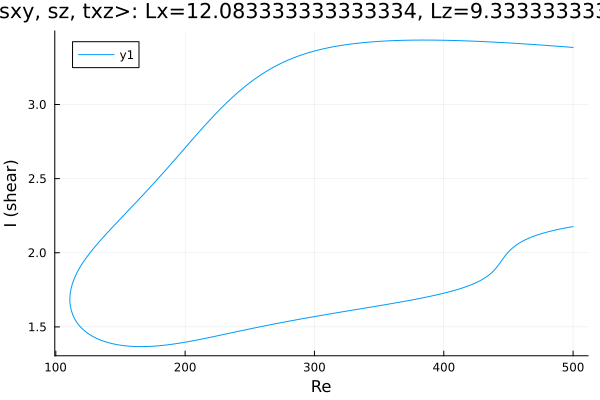

Source data for this figure (header and first rows):
Re, shear
500.0, 3.385
498.7, 3.386
497.3, 3.387
495.9, 3.388
494.5, 3.389
493.1, 3.39
491.7, 3.391
490.3, 3.391
488.8, 3.392
487.4, 3.393
486, 3.394
484.6, 3.395
483.2, 3.396
481.8, 3.397
480.4, 3.398
478.9, 3.399
477.5, 3.4
476.1, 3.4
474.7, 3.401
473.3, 3.402
471.9, 3.403
470.5, 3.404
469, 3.405
467.6, 3.406
466.2, 3.406
464.8, 3.407
463.4, 3.408
462, 3.409
460.6, 3.41
459.1, 3.41
457.7, 3.411
456.3, 3.412
454.9, 3.413
453.5, 3.414
452.1, 3.414
450.7, 3.415
449.2, 3.416
447.8, 3.416
446.4, 3.417
445, 3.418
443.6, 3.419
442.2, 3.419
440.8, 3.42
439.3, 3.421
437.9, 3.421
436.5, 3.422
435.1, 3.422
433.7, 3.423
432.3, 3.424
430.9, 3.424
429.4, 3.425
428, 3.425
426.6, 3.426
425.2, 3.426
423.8, 3.427
422.4, 3.427
421, 3.428
419.5, 3.428
418.1, 3.429
416.7, 3.429
... 551 more rows
